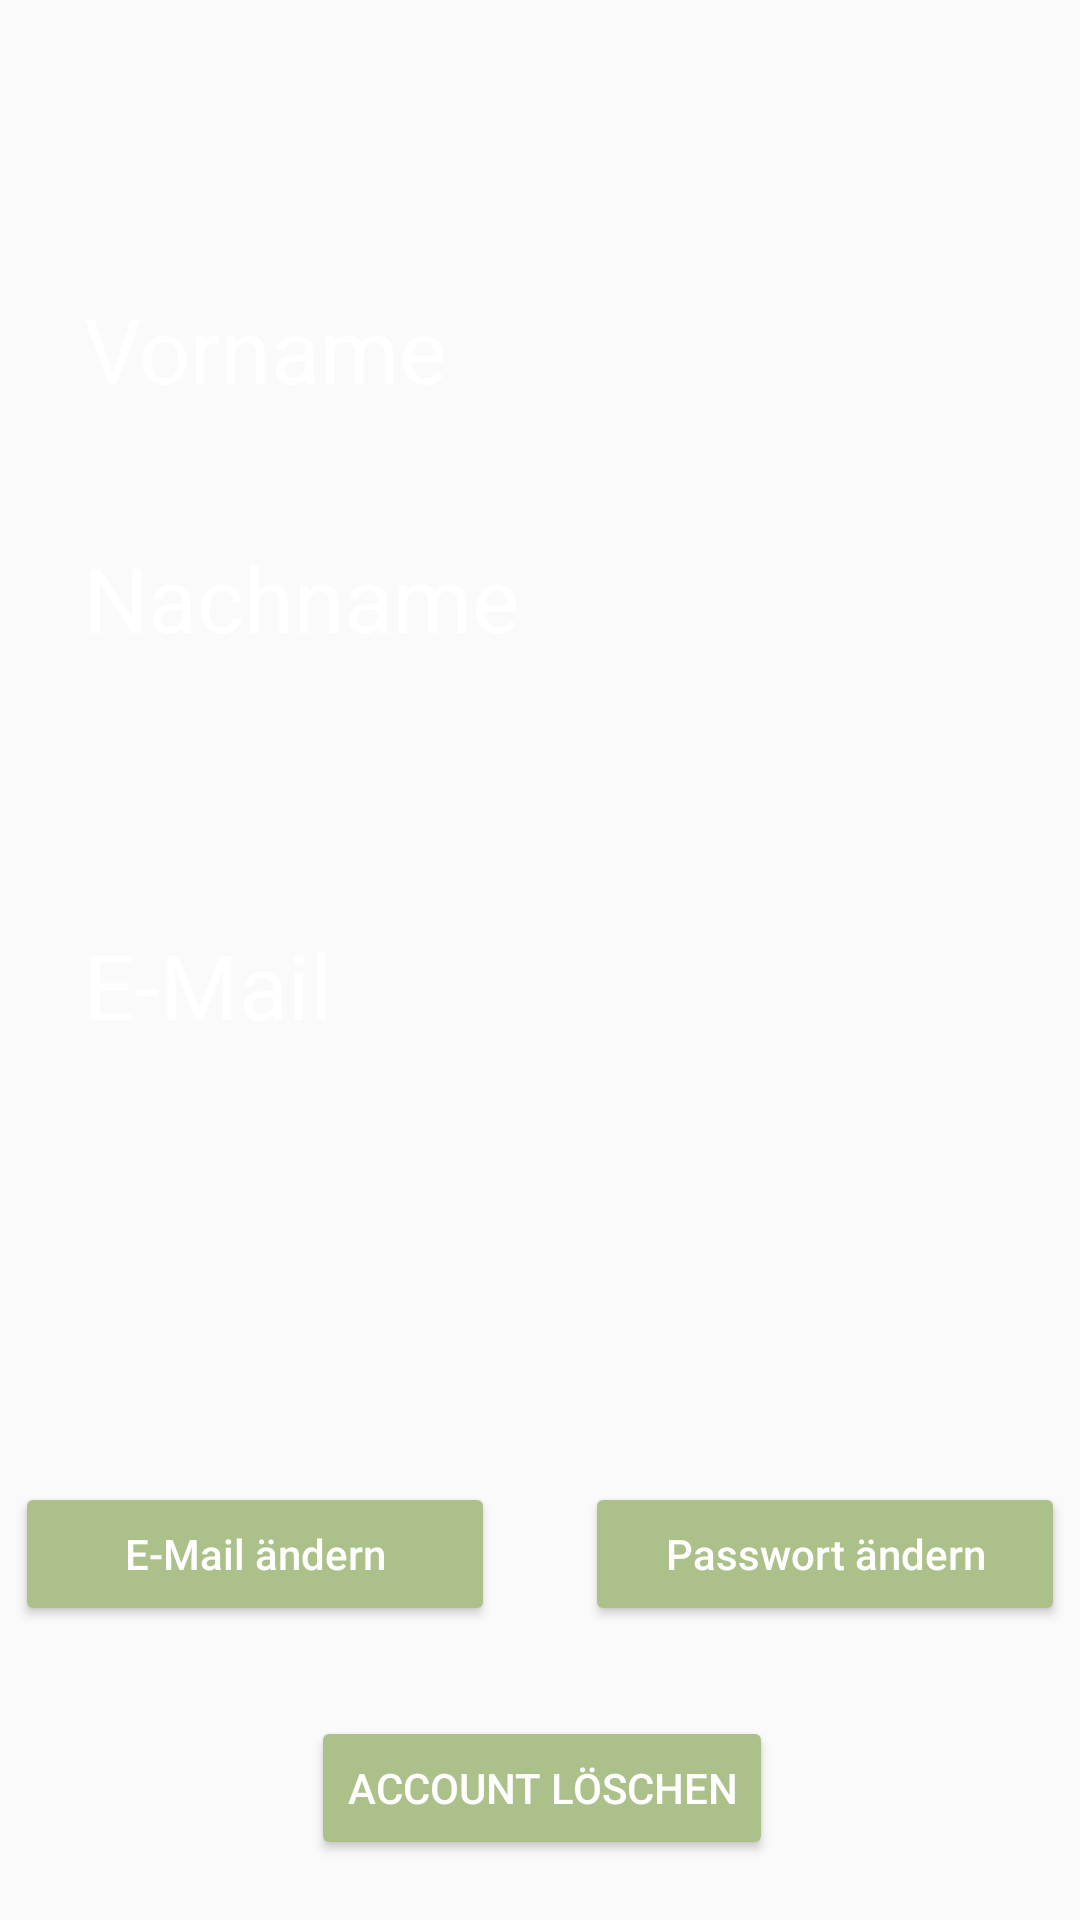

Reconstruct the res/layout file that produces this screen, plus the resources it refers to.
<!-- AndroidManifest.xml: application theme AppTheme -->
<!-- res/layout/activity_profil.xml -->
<?xml version="1.0" encoding="utf-8"?>
<androidx.constraintlayout.widget.ConstraintLayout xmlns:android="http://schemas.android.com/apk/res/android"
    xmlns:app="http://schemas.android.com/apk/res-auto"
    xmlns:tools="http://schemas.android.com/tools"
    android:layout_width="match_parent"
    android:layout_height="match_parent"
    tools:context=".ProfilActivity">


    <Button
        android:id="@+id/passwordChangeButton"
        android:layout_width="0dp"
        android:layout_height="wrap_content"
        android:layout_marginLeft="15dp"
        android:layout_marginRight="5dp"
        android:layout_marginBottom="30dp"
        android:text="@string/changePassword"
        android:textAllCaps="false"
        app:layout_constraintBottom_toTopOf="@+id/accountDeleteButton"
        app:layout_constraintHorizontal_bias="0.0"
        app:layout_constraintLeft_toRightOf="@+id/guideline"
        app:layout_constraintRight_toRightOf="parent" />


    <Button
        android:id="@+id/emailChangeButton"
        android:layout_width="0dp"
        android:layout_height="wrap_content"
        android:layout_marginLeft="5dp"
        android:layout_marginRight="15dp"
        android:layout_marginBottom="30dp"
        android:text="@string/changeEmail"
        android:textAllCaps="false"
        app:layout_constraintBottom_toTopOf="@+id/accountDeleteButton"
        app:layout_constraintHorizontal_bias="0.0"
        app:layout_constraintLeft_toLeftOf="parent"
        app:layout_constraintRight_toLeftOf="@+id/guideline" />

    <Button
        android:id="@+id/accountDeleteButton"
        android:layout_width="wrap_content"
        android:layout_height="wrap_content"
        android:layout_marginStart="114dp"
        android:layout_marginEnd="114dp"
        android:layout_marginBottom="20dp"
        android:text="@string/deleteAccount"
        app:layout_constraintBottom_toBottomOf="parent"
        app:layout_constraintEnd_toEndOf="parent"
        app:layout_constraintHorizontal_bias="0.482"
        app:layout_constraintStart_toStartOf="parent" />


    <TextView
        android:id="@+id/firstNameTextBox"
        android:layout_width="0dp"
        android:layout_height="53dp"
        android:layout_marginLeft="28dp"
        android:layout_marginTop="96dp"

        android:text="@string/firstname"
        android:textSize="30sp"
        app:layout_constraintLeft_toLeftOf="parent"
        app:layout_constraintTop_toTopOf="parent" />

    <TextView
        android:id="@+id/lastNameTextBox"
        android:layout_width="0dp"
        android:layout_height="53dp"
        android:layout_marginLeft="28dp"
        android:layout_marginTop="30dp"
        android:text="@string/lastname"
        android:textSize="30sp"
        app:layout_constraintLeft_toLeftOf="parent"
        app:layout_constraintTop_toBottomOf="@+id/firstNameTextBox" />

    <TextView
        android:id="@+id/emailTextBox"
        android:layout_width="0dp"
        android:layout_height="53dp"
        android:layout_marginLeft="28dp"
        android:layout_marginTop="76dp"
        android:text="@string/email"
        android:textSize="30sp"
        app:layout_constraintLeft_toLeftOf="parent"
        app:layout_constraintTop_toBottomOf="@+id/lastNameTextBox" />

    <TextView
        android:id="@+id/emailTextView"
        android:layout_width="0dp"
        android:layout_height="53dp"
        android:layout_marginTop="76dp"
        android:textSize="30sp"
        app:layout_constraintHorizontal_bias="1.0"
        app:layout_constraintLeft_toRightOf="@+id/guideline"
        app:layout_constraintRight_toRightOf="parent"
        app:layout_constraintTop_toBottomOf="@+id/lastNameTextView" />

    <TextView
        android:id="@+id/firstNameTextView"
        android:layout_width="0dp"
        android:layout_height="53dp"
        android:layout_marginTop="96dp"
        android:textSize="30sp"
        app:layout_constraintHorizontal_bias="0.68"
        app:layout_constraintLeft_toRightOf="@+id/guideline"
        app:layout_constraintRight_toRightOf="parent"
        app:layout_constraintTop_toTopOf="parent" />

    <TextView
        android:id="@+id/lastNameTextView"
        android:layout_width="0dp"
        android:layout_height="53dp"
        android:layout_marginTop="30dp"
        android:textSize="30sp"
        app:layout_constraintLeft_toRightOf="@+id/guideline"
        app:layout_constraintRight_toRightOf="parent"
        app:layout_constraintTop_toBottomOf="@+id/firstNameTextView" />

    <androidx.constraintlayout.widget.Guideline
        android:id="@+id/guideline"
        android:layout_width="wrap_content"
        android:layout_height="match_parent"
        android:orientation="vertical"
        app:layout_constraintGuide_percent="0.5" />


</androidx.constraintlayout.widget.ConstraintLayout>
<!-- resources referenced by this layout -->
<resources>
  <string name="changeEmail">E-Mail ändern</string>
  <string name="changePassword">Passwort ändern</string>
  <string name="deleteAccount">Account löschen</string>
  <string name="email">E-Mail</string>
  <string name="firstname">Vorname</string>
  <string name="lastname">Nachname</string>
  <style name="AppTheme" parent="Theme.AppCompat.Light.DarkActionBar">
  
          <item name="android:itemTextAppearance">@style/myCustomMenuTextAppearance</item>
          
          <item name="android:textColor">@color/white</item>
          
          <item name="colorPrimary">@color/colorPrimary</item>
          <item name="colorPrimaryDark">@color/colorPrimaryDark</item>
          <item name="colorAccent">@color/colorAccent</item>
          <item name="colorButtonNormal">@color/colorAccent</item>
      </style>
  <style name="myCustomMenuTextAppearance" parent="@android:style/TextAppearance.Widget.IconMenu.Item">
          <item name="android:textColor">@color/brown</item>
      </style>
  <color name="white">#FFFFFF</color>
  <color name="colorPrimary">#008F81</color>
  <color name="colorPrimaryDark">#00665C</color>
  <color name="colorAccent">#ACC18A</color>
  <color name="brown">#483D3F</color>
</resources>
